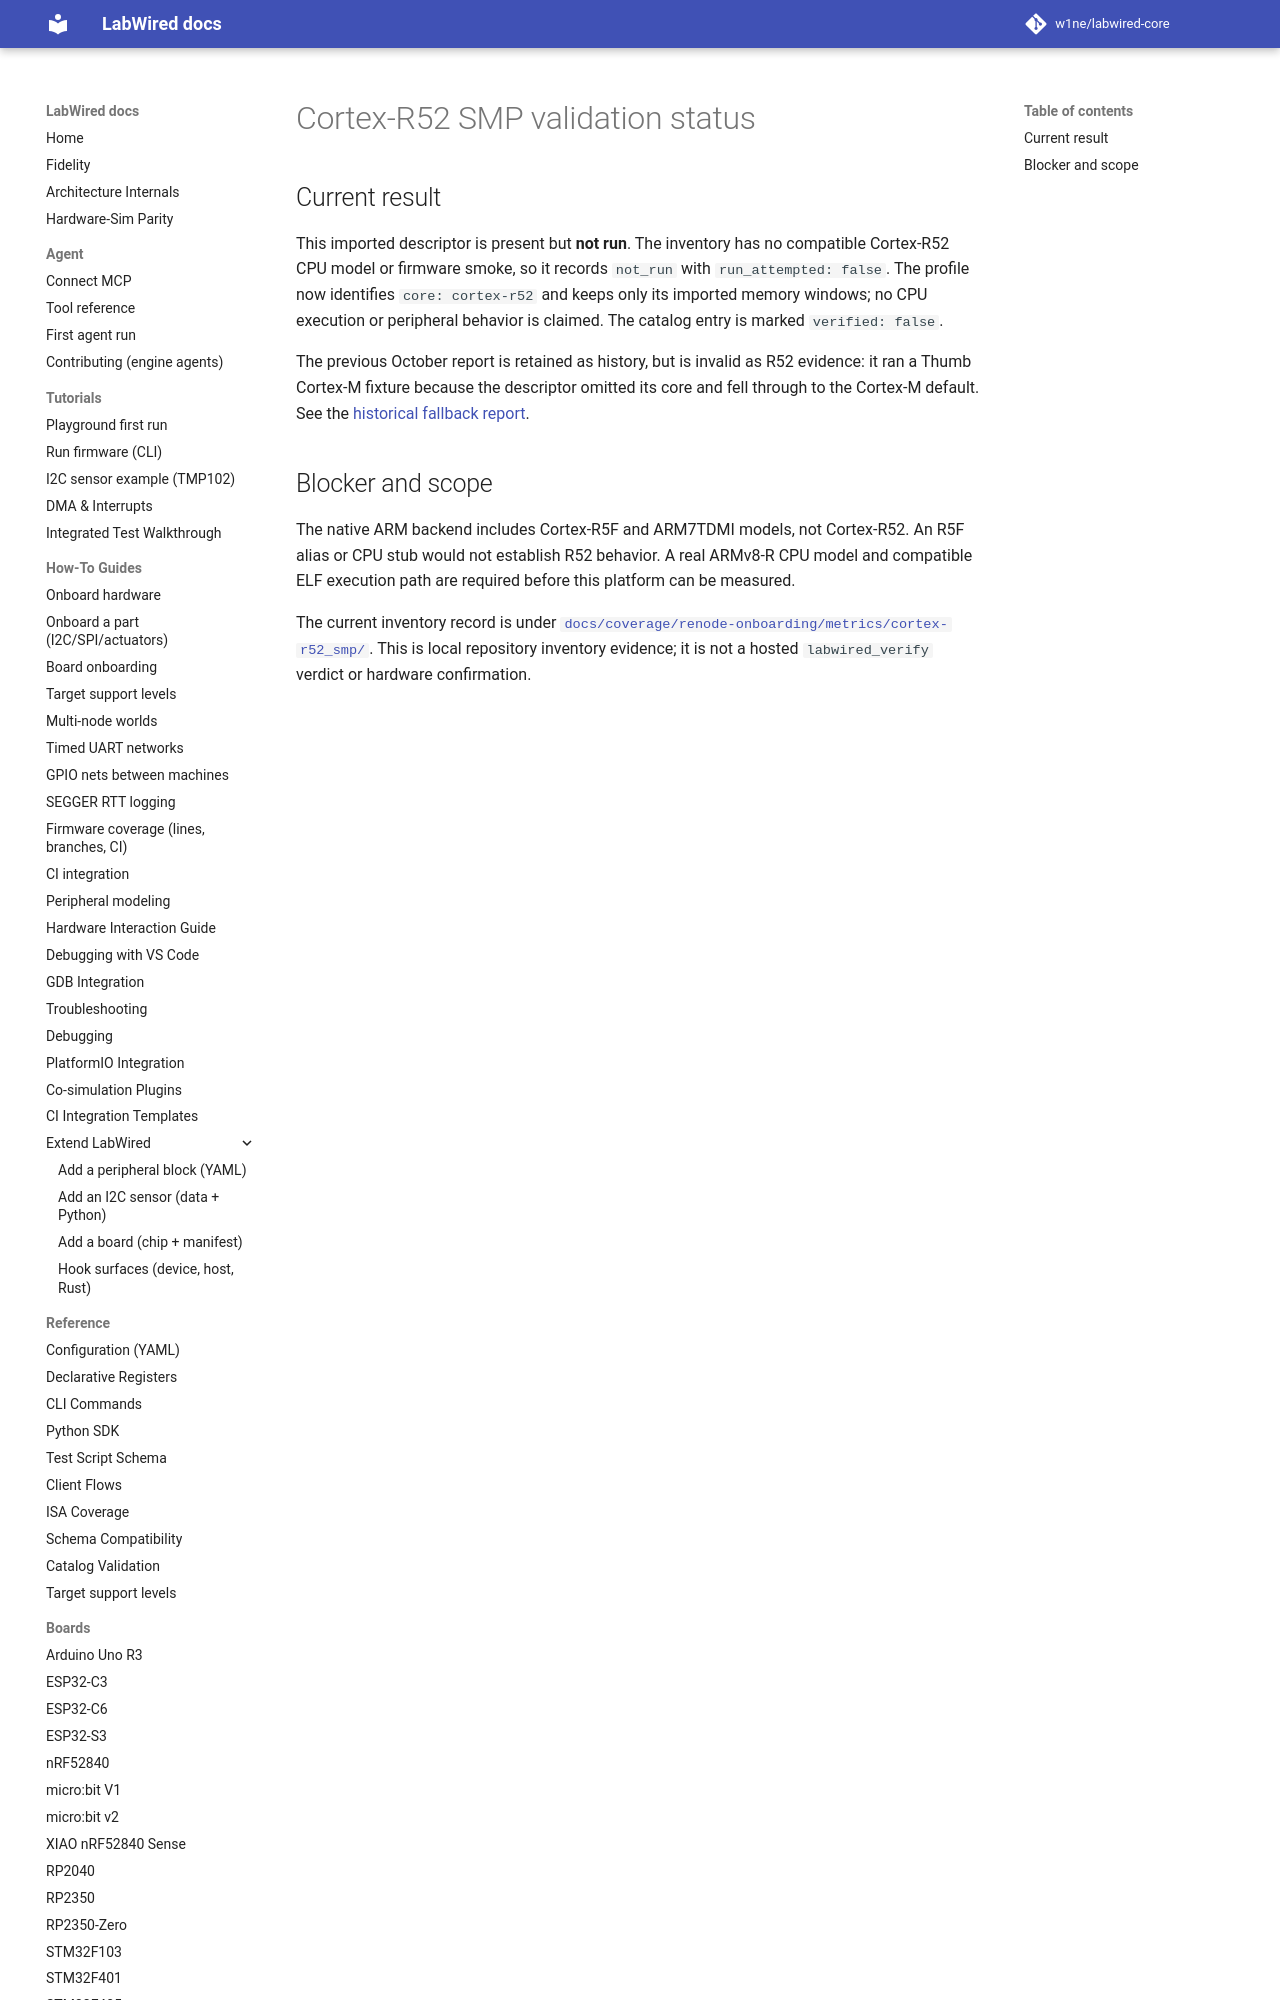

repository: CrispStrobe/labwired-core · page: boards/cortex-r52_smp/index.html · generator: mkdocs

# Cortex-R52 SMP validation status

## Current result

This imported descriptor is present but **not run**. The inventory has no
compatible Cortex-R52 CPU model or firmware smoke, so it records `not_run` with
`run_attempted: false`. The profile now identifies `core: cortex-r52` and keeps
only its imported memory windows; no CPU execution or peripheral behavior is
claimed. The catalog entry is marked `verified: false`.
